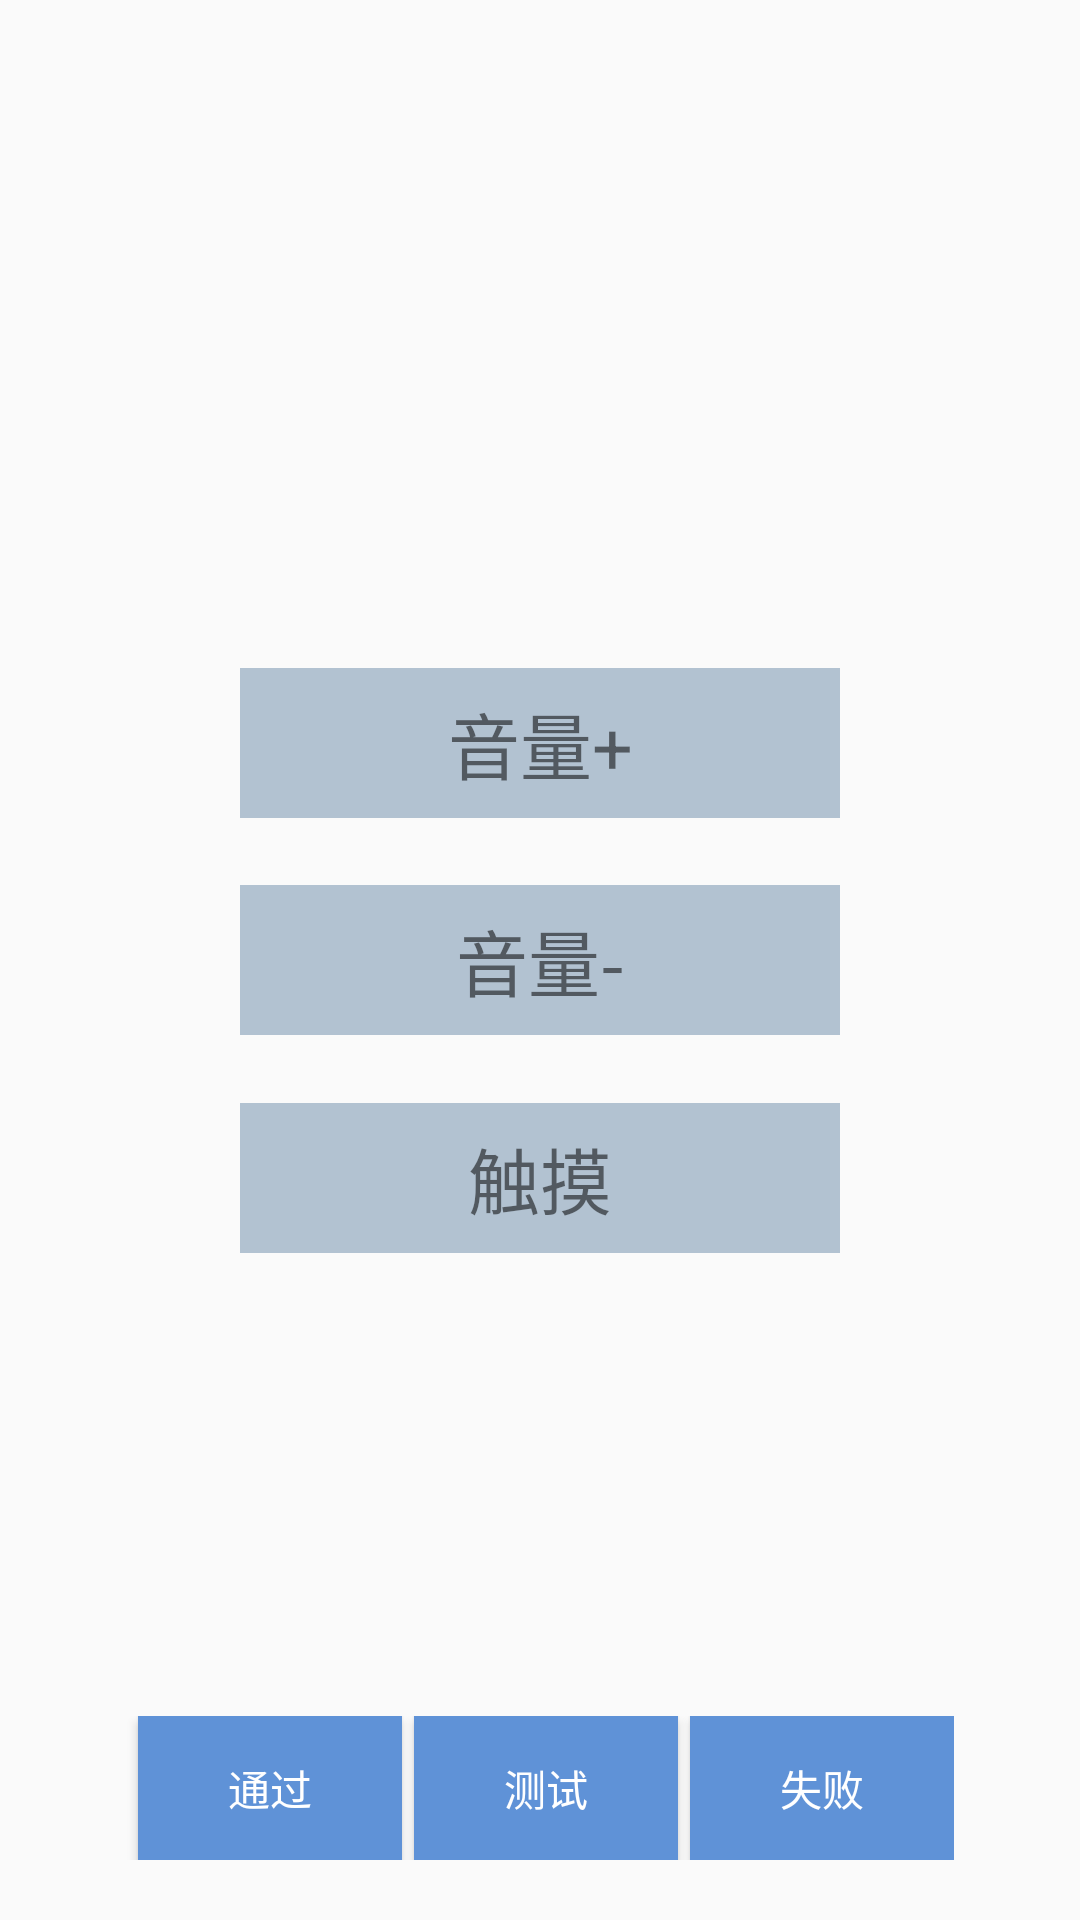

Write the Android layout XML for this screen, with the resource values it uses.
<!-- AndroidManifest.xml: application theme AppTheme -->
<!-- res/layout/activity_keytest.xml -->
<?xml version="1.0" encoding="utf-8"?>
<android.support.constraint.ConstraintLayout xmlns:android="http://schemas.android.com/apk/res/android"
    android:layout_width="match_parent"
    android:layout_height="match_parent"
    xmlns:app="http://schemas.android.com/apk/res-auto">

    <TextView
        android:id="@+id/textview"
        style="@style/KeyTest_TextView"
        android:gravity="center"
        app:layout_constraintLeft_toLeftOf="parent"
        app:layout_constraintRight_toRightOf="parent"
        app:layout_constraintTop_toTopOf="parent"
        app:layout_constraintBottom_toTopOf="@+id/textview2"
        android:layout_marginTop="200dp"
        android:text="音量+"/>
    <TextView
        android:id="@+id/textview2"
        style="@style/KeyTest_TextView"
        android:gravity="center"
        app:layout_constraintLeft_toLeftOf="parent"
        app:layout_constraintRight_toRightOf="parent"
        app:layout_constraintTop_toBottomOf="@+id/textview"
        app:layout_constraintBottom_toTopOf="@+id/textview3"
        android:text="音量-"/>
    <TextView
        android:id="@+id/textview3"
        style="@style/KeyTest_TextView"
        android:gravity="center"
        app:layout_constraintLeft_toLeftOf="parent"
        app:layout_constraintRight_toRightOf="parent"
        app:layout_constraintBottom_toBottomOf="parent"
        app:layout_constraintTop_toBottomOf="@+id/textview2"
        android:layout_marginBottom="200dp"
        android:text="触摸"/>

    <include layout="@layout/custom_toolbar"
        android:id="@+id/custom_toolbar"
        android:layout_width="wrap_content"
        android:layout_height="wrap_content"
        app:layout_constraintLeft_toLeftOf="parent"
        app:layout_constraintRight_toRightOf="parent"
        app:layout_constraintBottom_toBottomOf="parent"
        android:layout_marginBottom="@dimen/custom_toolbar_toBottom"/>
</android.support.constraint.ConstraintLayout>
<!-- res/layout/custom_toolbar.xml (included above) -->
<?xml version="1.0" encoding="utf-8"?>
<android.support.constraint.ConstraintLayout xmlns:android="http://schemas.android.com/apk/res/android"
    android:layout_width="wrap_content"
    android:layout_height="wrap_content"
    xmlns:app="http://schemas.android.com/apk/res-auto">

    <Button
        android:id="@+id/btnPass"
        android:layout_width="wrap_content"
        android:layout_height="wrap_content"
        android:onClick="topClick"
        app:layout_constraintLeft_toLeftOf="parent"
        app:layout_constraintRight_toLeftOf="@+id/btnTest"
        android:layout_marginLeft="4dp"
        android:background="@drawable/btn_background"
        android:textColor="@color/text_color"
        android:text="通过"/>

    <Button
        android:id="@+id/btnTest"
        android:layout_width="wrap_content"
        android:layout_height="wrap_content"
        android:onClick="topClick"
        app:layout_constraintLeft_toRightOf="@+id/btnPass"
        app:layout_constraintRight_toLeftOf="@+id/btnFail"
        android:layout_marginLeft="4dp"
        android:background="@drawable/btn_background"
        android:textColor="@color/text_color"
        android:text="测试"/>

    <Button
        android:id="@+id/btnFail"
        android:layout_width="wrap_content"
        android:layout_height="wrap_content"
        android:onClick="topClick"
        app:layout_constraintLeft_toRightOf="@+id/btnTest"
        app:layout_constraintRight_toRightOf="parent"
        android:layout_marginLeft="4dp"
        android:background="@drawable/btn_background"
        android:textColor="@color/text_color"
        android:text="失败"/>

</android.support.constraint.ConstraintLayout>
<!-- resources referenced by this layout -->
<resources>
  <color name="text_color">#ffffff</color>
  <dimen name="custom_toolbar_toBottom">20dp</dimen>
  <!-- drawable btn_background (drawable) -->
  <?xml version="1.0" encoding="utf-8"?>
  <selector xmlns:android="http://schemas.android.com/apk/res/android">
      <item android:drawable="@color/button_color_unclickable" android:state_pressed="true" />
      <item android:drawable="@color/button_color_unclickable" android:state_enabled="false" />
      <item android:drawable="@color/button_color"/>
  </selector>
  <style name="KeyTest_TextView">
          <item name="android:layout_width">200dp</item>
          <item name="android:layout_height">50dp</item>
          <item name="android:textSize">24sp</item>
          <item name="android:background">@color/textview_gray</item>
      </style>
  <style name="AppTheme" parent="Base.Theme.AppCompat.Light.DarkActionBar">
          
          <item name="colorPrimary">@color/colorPrimary</item>
          <item name="colorPrimaryDark">@color/colorPrimaryDark</item>
          <item name="colorAccent">@color/colorAccent</item>
      </style>
  <color name="button_color_unclickable">#505F92D7</color>
  <color name="button_color">#5F92D7</color>
  <color name="textview_gray">#B2C2D1</color>
  <color name="colorPrimary">#3F51B5</color>
  <color name="colorPrimaryDark">#303F9F</color>
  <color name="colorAccent">#FF4081</color>
</resources>
